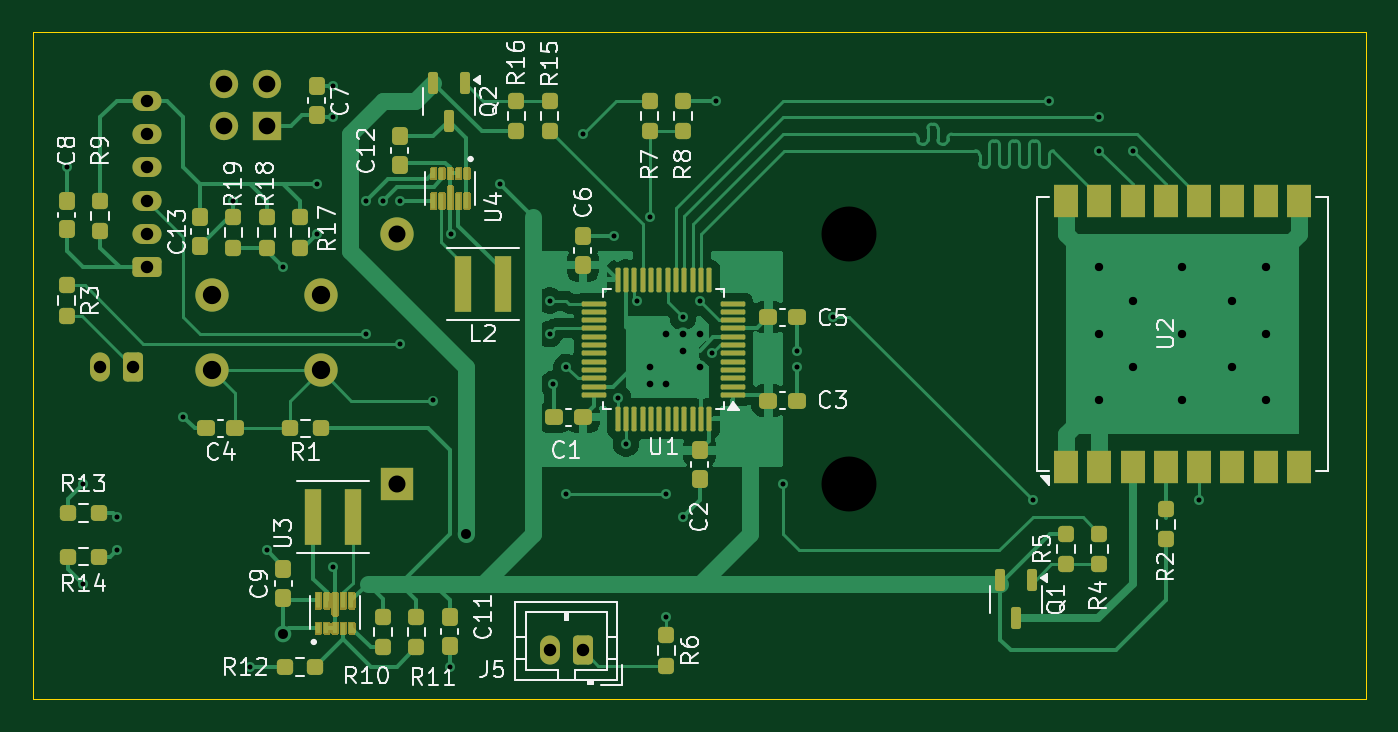
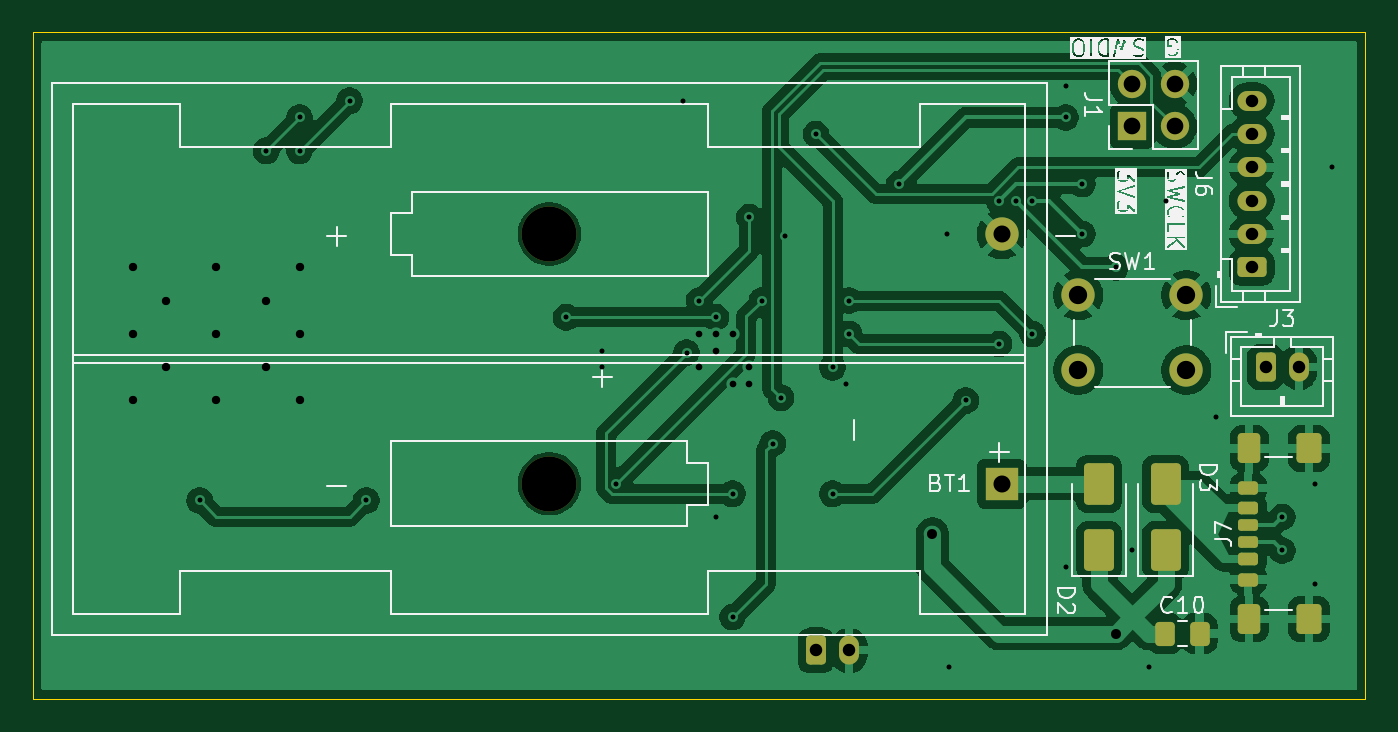
Circuit board: 11 layer files. Board 80.0 x 40.0 mm.
- bottom_copper: FlameSensorSender-CuBottom.gbr (96239 bytes)
- top_copper: FlameSensorSender-CuTop.gbr (60522 bytes)
- outline: FlameSensorSender-EdgeCuts.gbr (577 bytes)
- bottom_mask: FlameSensorSender-MaskBottom.gbr (3573 bytes)
- top_mask: FlameSensorSender-MaskTop.gbr (119849 bytes)
- drill: FlameSensorSender-NPTH.drl (359 bytes)
- drill: FlameSensorSender-PTH.drl (2141 bytes)
- paste: FlameSensorSender-PasteBottom.gbr (2529 bytes)
- paste: FlameSensorSender-PasteTop.gbr (29514 bytes)
- bottom_silk: FlameSensorSender-SilkBottom.gbr (42239 bytes)
- top_silk: FlameSensorSender-SilkTop.gbr (172803 bytes)

=== bottom_copper: FlameSensorSender-CuBottom.gbr (96239 bytes, source omitted) ===
=== top_copper: FlameSensorSender-CuTop.gbr (60522 bytes, source omitted) ===
=== outline: FlameSensorSender-EdgeCuts.gbr ===
%TF.GenerationSoftware,KiCad,Pcbnew,9.0.1*%
%TF.CreationDate,2025-05-30T23:53:01+03:00*%
%TF.ProjectId,FlameSensorSender,466c616d-6553-4656-9e73-6f7253656e64,1*%
%TF.SameCoordinates,Original*%
%TF.FileFunction,Profile,NP*%
%FSLAX46Y46*%
G04 Gerber Fmt 4.6, Leading zero omitted, Abs format (unit mm)*
G04 Created by KiCad (PCBNEW 9.0.1) date 2025-05-30 23:53:01*
%MOMM*%
%LPD*%
G01*
G04 APERTURE LIST*
%TA.AperFunction,Profile*%
%ADD10C,0.050000*%
%TD*%
G04 APERTURE END LIST*
D10*
X0Y40100000D02*
X80000000Y40100000D01*
X80000000Y100000D01*
X0Y100000D01*
X0Y40100000D01*
M02*

=== bottom_mask: FlameSensorSender-MaskBottom.gbr (3573 bytes, source withheld) ===
=== top_mask: FlameSensorSender-MaskTop.gbr (119849 bytes, source omitted) ===
=== drill: FlameSensorSender-NPTH.drl ===
M48
; DRILL file {KiCad 9.0.1} date 2025-05-30T23:53:01+0300
; FORMAT={-:-/ absolute / inch / decimal}
; #@! TF.CreationDate,2025-05-30T23:53:01+03:00
; #@! TF.GenerationSoftware,Kicad,Pcbnew,9.0.1
; #@! TF.FileFunction,NonPlated,1,2,NPTH
FMAT,2
INCH
; #@! TA.AperFunction,NonPlated,NPTH,ComponentDrill
T1C0.1299
%
G90
G05
T1
X1.9291Y1.102
X1.9291Y0.5118
M30

=== drill: FlameSensorSender-PTH.drl ===
M48
; DRILL file {KiCad 9.0.1} date 2025-05-30T23:53:01+0300
; FORMAT={-:-/ absolute / inch / decimal}
; #@! TF.CreationDate,2025-05-30T23:53:01+03:00
; #@! TF.GenerationSoftware,Kicad,Pcbnew,9.0.1
; #@! TF.FileFunction,Plated,1,2,PTH
FMAT,2
INCH
; #@! TA.AperFunction,Plated,PTH,ViaDrill
T1C0.0118
; #@! TA.AperFunction,Plated,PTH,ViaDrill
T2C0.0157
; #@! TA.AperFunction,Plated,PTH,ViaDrill
T3C0.0197
; #@! TA.AperFunction,Plated,PTH,ViaDrill
T4C0.0236
; #@! TA.AperFunction,Plated,PTH,ComponentDrill
T5C0.0295
; #@! TA.AperFunction,Plated,PTH,ComponentDrill
T6C0.0394
; #@! TA.AperFunction,Plated,PTH,ComponentDrill
T7C0.0402
; #@! TA.AperFunction,Plated,PTH,ComponentDrill
T8C0.0433
%
G90
G05
T1
X0.0787Y1.2598
X0.1181Y0.5118
X0.1181Y0.2756
X0.1969Y0.4331
X0.1969Y0.3543
X0.3543Y0.6693
X0.4724Y1.1811
X0.5118Y0.0787
X0.5512Y0.3543
X0.5906Y1.0236
X0.6693Y1.2205
X0.6693Y1.1024
X0.7087Y1.4513
X0.7087Y1.378
X0.7087Y0.315
X0.7874Y1.1811
X0.7874Y0.8661
X0.8268Y1.1811
X0.8661Y1.1811
X0.8661Y0.8425
X0.9449Y0.7087
X0.9843Y0.0787
X0.9882Y1.1024
X1.1024Y1.2205
X1.2205Y0.9449
X1.2205Y0.8661
X1.229Y0.748
X1.2598Y0.7874
X1.2598Y0.4881
X1.2992Y1.3386
X1.3725Y1.0969
X1.3814Y0.7153
X1.4011Y0.6068
X1.4267Y0.9449
X1.4572Y1.1422
X1.4961Y0.4881
X1.4961Y0.1969
X1.5354Y0.9055
X1.5354Y0.4331
X1.5748Y0.9449
X1.6048Y0.822
X1.6142Y1.4173
X1.7717Y0.5118
X1.8056Y0.8268
X1.8056Y0.7874
X1.8898Y0.9055
X2.3622Y0.4724
X2.4016Y1.4173
X2.5197Y1.378
X2.5197Y1.2992
X2.5984Y1.2992
X2.7559Y0.4724
T2
X1.4567Y0.7874
X1.4567Y0.748
X1.4961Y0.8661
X1.4961Y0.748
X1.5354Y0.8661
X1.5354Y0.8268
X1.5748Y0.8661
X1.5748Y0.7874
T3
X2.5197Y1.0236
X2.5197Y0.8661
X2.5197Y0.7087
X2.5984Y0.9449
X2.5984Y0.7874
X2.7165Y1.0236
X2.7165Y0.8661
X2.7165Y0.7087
X2.8346Y0.9449
X2.8346Y0.7874
X2.9134Y1.0236
X2.9134Y0.8661
X2.9134Y0.7087
T4
X0.5906Y0.1575
X1.0236Y0.3937
T5
X0.1575Y0.7874
X0.2362Y0.7874
X0.2691Y1.4173
X0.2691Y1.3386
X0.2691Y1.2598
X0.2691Y1.1811
X0.2691Y1.1024
X0.2691Y1.0236
X1.2205Y0.1181
X1.2992Y0.1181
T6
X0.4512Y1.4567
X0.4512Y1.3567
X0.5512Y1.4567
X0.5512Y1.3567
T7
X0.8596Y1.102
X0.8596Y0.5118
T8
X0.4232Y0.9577
X0.4232Y0.7805
X0.6791Y0.9577
X0.6791Y0.7805
M30

=== paste: FlameSensorSender-PasteBottom.gbr (2529 bytes, source withheld) ===
=== paste: FlameSensorSender-PasteTop.gbr (29514 bytes, source omitted) ===
=== bottom_silk: FlameSensorSender-SilkBottom.gbr (42239 bytes, source omitted) ===
=== top_silk: FlameSensorSender-SilkTop.gbr (172803 bytes, source omitted) ===
